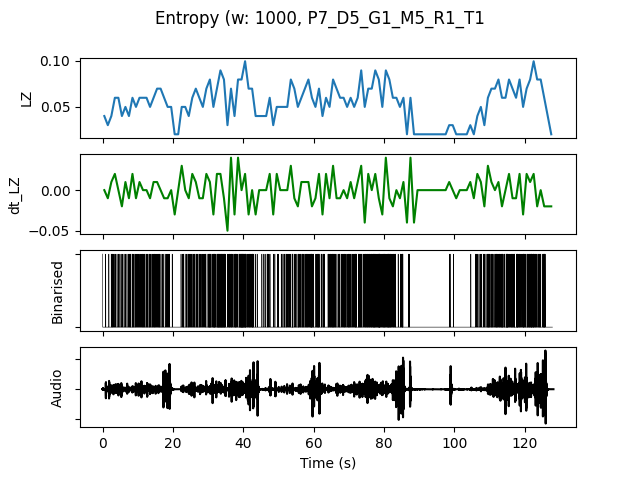

Values plotted in this chart, from the file beside it:
, t0, LZ, dt_LZ, IOI, nCounts
0.0, 0.0, 0.03986, 0.0, 500.0, 2
1.0, 1.0, 0.0299, -0.009966, 1000, 1
2.0, 2.0, 0.03986, 0.009966, 333.3, 3
3.0, 3.0, 0.05979, 0.01993, 333.3, 3
4.0, 4.0, 0.05979, 0.0, 333.3, 3
5.0, 5.0, 0.03986, -0.01993, 500.0, 2
6.0, 6.0, 0.04983, 0.009966, 333.3, 3
7.0, 7.0, 0.03986, -0.009966, 333.3, 3
8.0, 8.0, 0.05979, 0.01993, 250.0, 4
9.0, 9.0, 0.04983, -0.009966, 333.3, 3
10.0, 10.0, 0.05979, 0.009966, 250.0, 4
11.0, 11.0, 0.05979, 0.0, 200.0, 5
12.0, 12.0, 0.05979, 0.0, 250.0, 4
13.0, 13.0, 0.04983, -0.009966, 333.3, 3
14.0, 14.0, 0.05979, 0.009966, 200.0, 5
15.0, 15.0, 0.06976, 0.009966, 250.0, 4
16.0, 16.0, 0.06976, 0.0, 333.3, 3
17.0, 17.0, 0.05979, -0.009966, 333.3, 3
18.0, 18.0, 0.04983, -0.009966, 333.3, 3
19.0, 19.0, 0.04983, 0.0, 500.0, 2
20.0, 20.0, 0.01993, -0.0299, 0.0, 0
21.0, 21.0, 0.01993, 0.0, 0.0, 0
22.0, 22.0, 0.04983, 0.0299, 333.3, 3
23.0, 23.0, 0.04983, 0.0, 333.3, 3
24.0, 24.0, 0.03986, -0.009966, 333.3, 3
25.0, 25.0, 0.05979, 0.01993, 250.0, 4
26.0, 26.0, 0.06976, 0.009966, 250.0, 4
27.0, 27.0, 0.05979, -0.009966, 250.0, 4
28.0, 28.0, 0.04983, -0.009966, 333.3, 3
29.0, 29.0, 0.06976, 0.01993, 333.3, 3
30.0, 30.0, 0.07973, 0.009966, 125.0, 8
31.0, 31.0, 0.04983, -0.0299, 166.7, 6
32.0, 32.0, 0.06976, 0.01993, 200.0, 5
33.0, 33.0, 0.08969, 0.01993, 111.1, 9
34.0, 34.0, 0.07973, -0.009966, 125.0, 8
35.0, 35.0, 0.0299, -0.04983, 500.0, 2
36.0, 36.0, 0.06976, 0.03986, 166.7, 6
37.0, 37.0, 0.03986, -0.0299, 250.0, 4
38.0, 38.0, 0.07973, 0.03986, 200.0, 5
39.0, 39.0, 0.07973, 0.0, 111.1, 9
40.0, 40.0, 0.09966, 0.01993, 125.0, 8
41.0, 41.0, 0.06976, -0.0299, 200.0, 5
42.0, 42.0, 0.06976, 0.0, 142.9, 7
43.0, 43.0, 0.03986, -0.0299, 1000, 1
44.0, 44.0, 0.03986, 0.0, 1000, 1
45.0, 45.0, 0.03986, 0.0, 500.0, 2
46.0, 46.0, 0.03986, 0.0, 500.0, 2
47.0, 47.0, 0.05979, 0.01993, 333.3, 3
48.0, 48.0, 0.0299, -0.0299, 1000, 1
49.0, 49.0, 0.04983, 0.01993, 500.0, 2
50.0, 50.0, 0.04983, 0.0, 500.0, 2
51.0, 51.0, 0.04983, 0.0, 333.3, 3
52.0, 52.0, 0.04983, 0.0, 333.3, 3
53.0, 53.0, 0.07973, 0.0299, 250.0, 4
54.0, 54.0, 0.06976, -0.009966, 250.0, 4
55.0, 55.0, 0.04983, -0.01993, 333.3, 3
56.0, 56.0, 0.05979, 0.009966, 250.0, 4
57.0, 57.0, 0.06976, 0.009966, 250.0, 4
58.0, 58.0, 0.07973, 0.009966, 200.0, 5
59.0, 59.0, 0.05979, -0.01993, 142.9, 7
... 68 more rows
